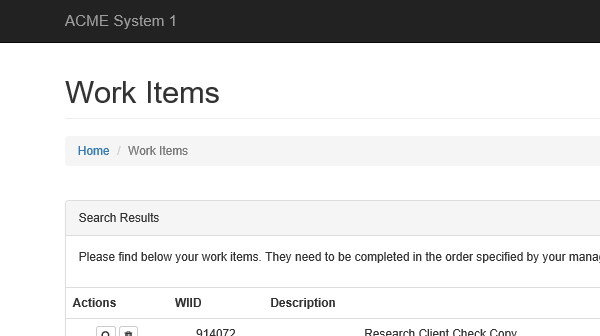
Task: ACME 4 Performer
Workflow: System1_Logout

Step 1: Attach Browser 'iexplore.exe ACME' in window 'ACME System 1 - *'

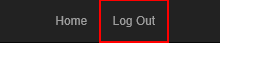
Step 2: click on the link 'Log Out'
